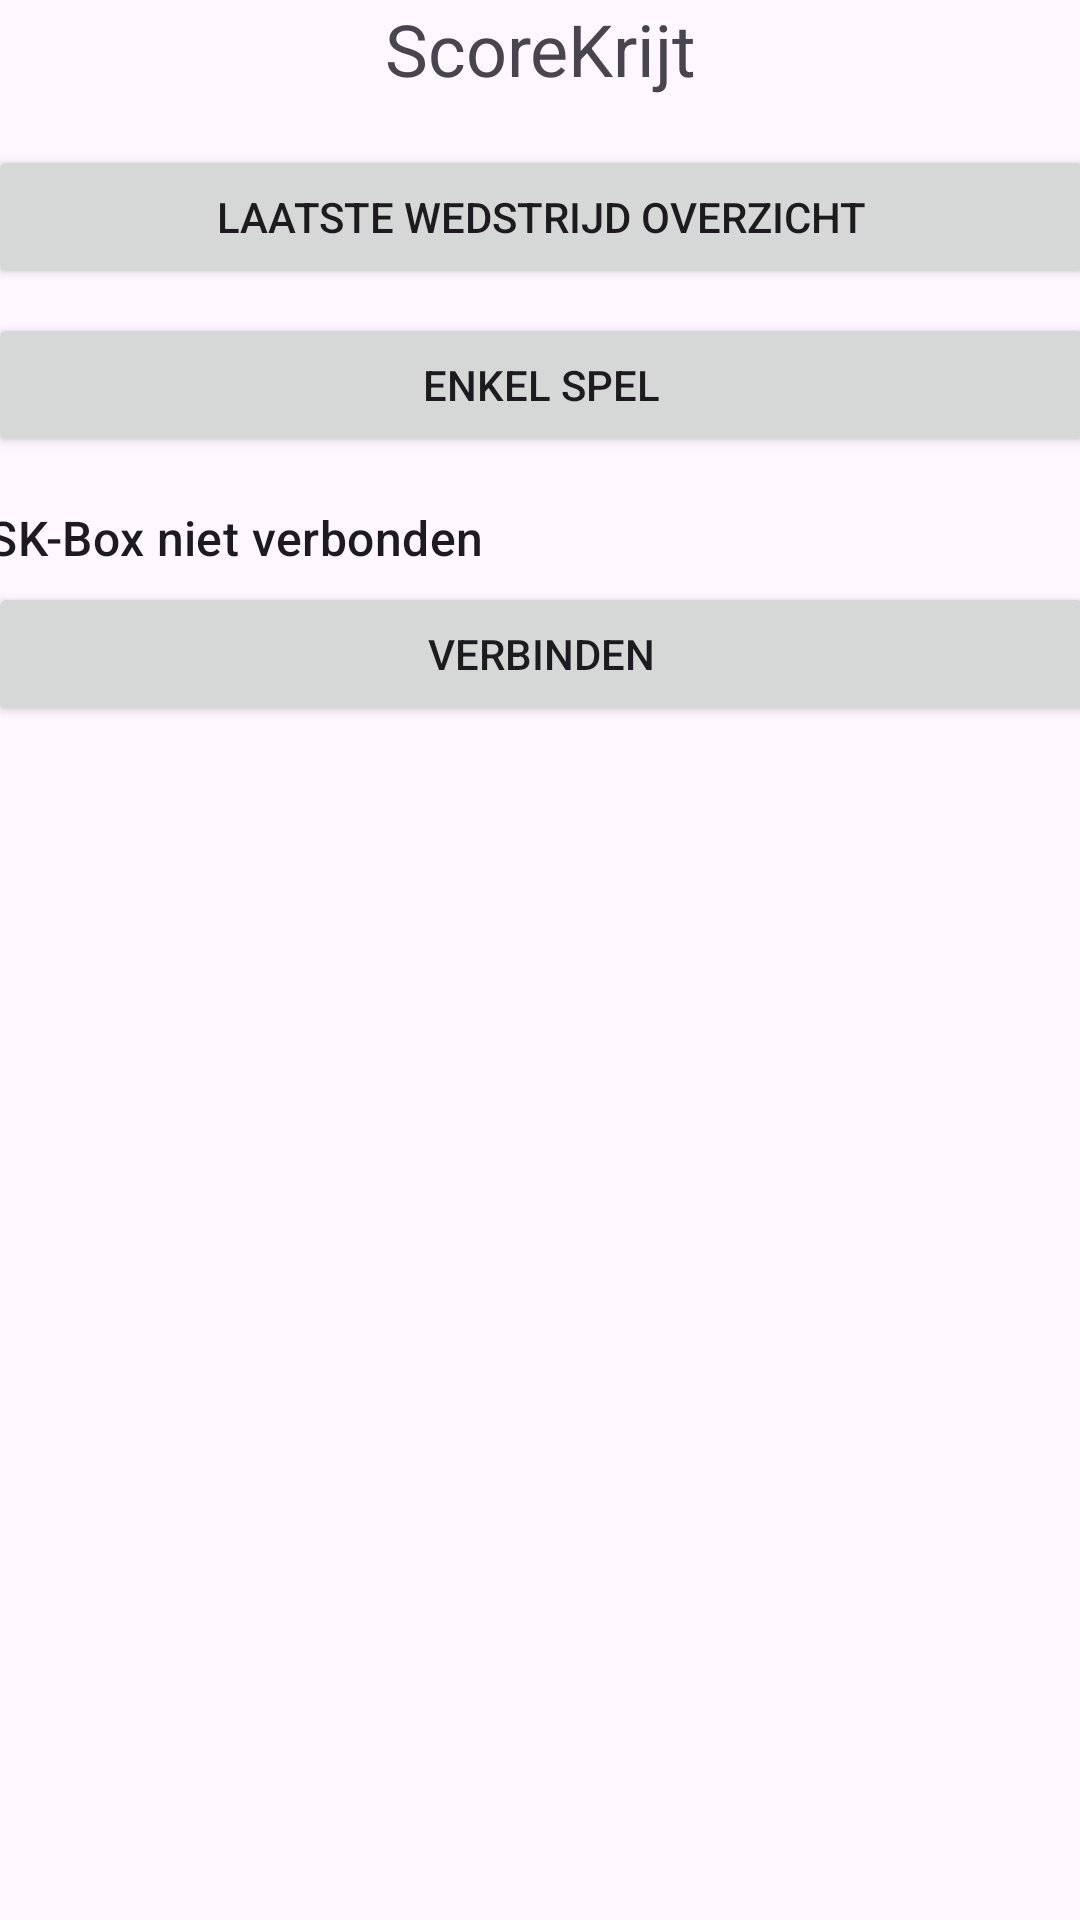

Reconstruct the res/layout file that produces this screen, plus the resources it refers to.
<!-- AndroidManifest.xml: application theme Theme.ScoreKrijtApp -->
<!-- res/layout/activity_main.xml -->
﻿<?xml version="1.0" encoding="utf-8"?>
<androidx.constraintlayout.widget.ConstraintLayout xmlns:android="http://schemas.android.com/apk/res/android"
    xmlns:app="http://schemas.android.com/apk/res-auto"
    xmlns:tools="http://schemas.android.com/tools"
    android:id="@+id/main"
    android:layout_width="match_parent"
    android:layout_height="match_parent"
    tools:context=".MainActivity">

    <TextView
        android:id="@+id/textView"
        android:layout_width="0dp"
        android:layout_height="wrap_content"
        android:gravity="center"
        android:text="@string/TitleTextView"
        android:textSize="24sp"
        app:layout_constraintEnd_toEndOf="parent"
        app:layout_constraintHorizontal_bias="0.0"
        app:layout_constraintStart_toStartOf="parent"
        app:layout_constraintTop_toTopOf="parent" />

    <LinearLayout
        android:layout_width="409dp"
        android:layout_height="697dp"
        android:layout_marginTop="8dp"
        android:orientation="vertical"
        app:layout_constraintEnd_toEndOf="parent"
        app:layout_constraintStart_toStartOf="parent"
        app:layout_constraintTop_toBottomOf="@+id/textView">

        <Button
            android:id="@+id/btnResumeMatch"
            android:layout_width="match_parent"
            android:layout_height="wrap_content"
            android:layout_marginHorizontal="20dp"
            android:onClick="onButtonClickResumeMatch"
            android:text="@string/ResumeGameKnop"
            android:visibility="gone" />
        <Button
            android:id="@+id/btnLastMatchSummary"
            android:layout_width="match_parent"
            android:layout_height="wrap_content"
            android:layout_marginHorizontal="20dp"
            android:layout_marginTop="8dp"
            android:onClick="onButtonClickLastMatchSummary"
            android:text="Laatste wedstrijd overzicht" />

        <Button
            android:id="@+id/button"
            android:layout_width="match_parent"
            android:layout_height="wrap_content"
            android:layout_marginHorizontal="20dp"
            android:layout_marginTop="8dp"
            android:onClick="onButtonClickSingleMatch"
            android:text="@string/EnkelSpelKnop" />
    
        <TextView
            android:id="@+id/tvSkBoxStatus"
            android:layout_width="match_parent"
            android:layout_height="wrap_content"
            android:layout_marginHorizontal="20dp"
            android:layout_marginTop="16dp"
            android:text="@string/sk_box_not_connected"
            android:textAppearance="?attr/textAppearanceTitleMedium" />

        <LinearLayout
            android:layout_width="match_parent"
            android:layout_height="wrap_content"
            android:layout_marginHorizontal="20dp"
            android:layout_marginTop="4dp"
            android:gravity="center_vertical"
            android:orientation="horizontal">

            <Button
                android:id="@+id/btnSkBoxConnect"
                android:layout_width="0dp"
                android:layout_height="wrap_content"
                android:layout_weight="1"
                android:text="@string/sk_box_connect" />

            <Button
                android:id="@+id/btnSkBoxSettings"
                android:layout_width="wrap_content"
                android:layout_height="wrap_content"
                android:layout_marginStart="8dp"
                android:text="@string/sk_box_settings_button"
                android:visibility="gone" />
        </LinearLayout>

        <Button
            android:id="@+id/btnSkBoxReconnect"
            android:layout_width="match_parent"
            android:layout_height="wrap_content"
            android:layout_marginHorizontal="20dp"
            android:layout_marginTop="4dp"
            android:text="Opnieuw verbinden"
            android:visibility="gone" />
    </LinearLayout>
</androidx.constraintlayout.widget.ConstraintLayout>
<!-- resources referenced by this layout -->
<resources>
  <string name="EnkelSpelKnop">Enkel Spel</string>
  <string name="ResumeGameKnop">Hervat Wedstrijd</string>
  <string name="TitleTextView">ScoreKrijt</string>
  <string name="sk_box_connect">Verbinden</string>
  <string name="sk_box_not_connected">SK-Box niet verbonden</string>
  <string name="sk_box_settings_button">Instellingen</string>
  <style name="Theme.ScoreKrijtApp" parent="Base.Theme.ScoreKrijtApp" />
  <style name="Base.Theme.ScoreKrijtApp" parent="Theme.Material3.Light.NoActionBar">
          
          <item name="colorPrimary">@color/edit_green</item>
          <item name="colorOnPrimary">@color/white</item>
          <item name="colorPrimaryContainer">#D1E8C5</item>
          <item name="colorOnPrimaryContainer">@color/edit_green</item>
  
          
          <item name="colorSecondary">@color/stats_green</item>
          <item name="colorOnSecondary">@color/white</item>
          <item name="colorSecondaryContainer">#E8F5E9</item>
          <item name="colorOnSecondaryContainer">@color/stats_green</item>
  
          
          <item name="colorTertiary">#2E7D32</item>
          <item name="colorOnTertiary">@color/white</item>
          <item name="colorTertiaryContainer">#C8E6C9</item>
          <item name="colorOnTertiaryContainer">#1B5E20</item>
  
          
          <item name="android:statusBarColor">@color/edit_green</item>
  
          
          <item name="materialButtonStyle">@style/Widget.ScoreKrijt.Button</item>
  
          
          <item name="alertDialogTheme">@style/ThemeOverlay.ScoreKrijt.AlertDialog</item>
          <item name="materialAlertDialogTheme">@style/ThemeOverlay.ScoreKrijt.AlertDialog</item>
      </style>
  <color name="edit_green">#385723</color>
  <color name="white">#FFFFFFFF</color>
  <color name="stats_green">#548235</color>
  <style name="Widget.ScoreKrijt.Button" parent="Widget.Material3.Button">
          <item name="shapeAppearance">@style/ShapeAppearance.ScoreKrijt.Button</item>
          
          <item name="android:stateListAnimator">@animator/button_relief</item>
          <item name="strokeColor">#40000000</item>
          <item name="strokeWidth">1dp</item>
      </style>
  <style name="ThemeOverlay.ScoreKrijt.AlertDialog" parent="ThemeOverlay.Material3.MaterialAlertDialog">
          <item name="buttonBarPositiveButtonStyle">@style/Widget.ScoreKrijt.Button.Dialog</item>
          <item name="buttonBarNegativeButtonStyle">@style/Widget.ScoreKrijt.Button.Dialog</item>
          <item name="buttonBarNeutralButtonStyle">@style/Widget.ScoreKrijt.Button.Dialog</item>
      </style>
  <style name="ShapeAppearance.ScoreKrijt.Button" parent="">
          <item name="cornerFamily">rounded</item>
          <item name="cornerSize">6dp</item>
      </style>
  <style name="Widget.ScoreKrijt.Button.Dialog" parent="Widget.Material3.Button.TextButton.Dialog">
          <item name="shapeAppearance">@style/ShapeAppearance.ScoreKrijt.Button</item>
      </style>
</resources>
